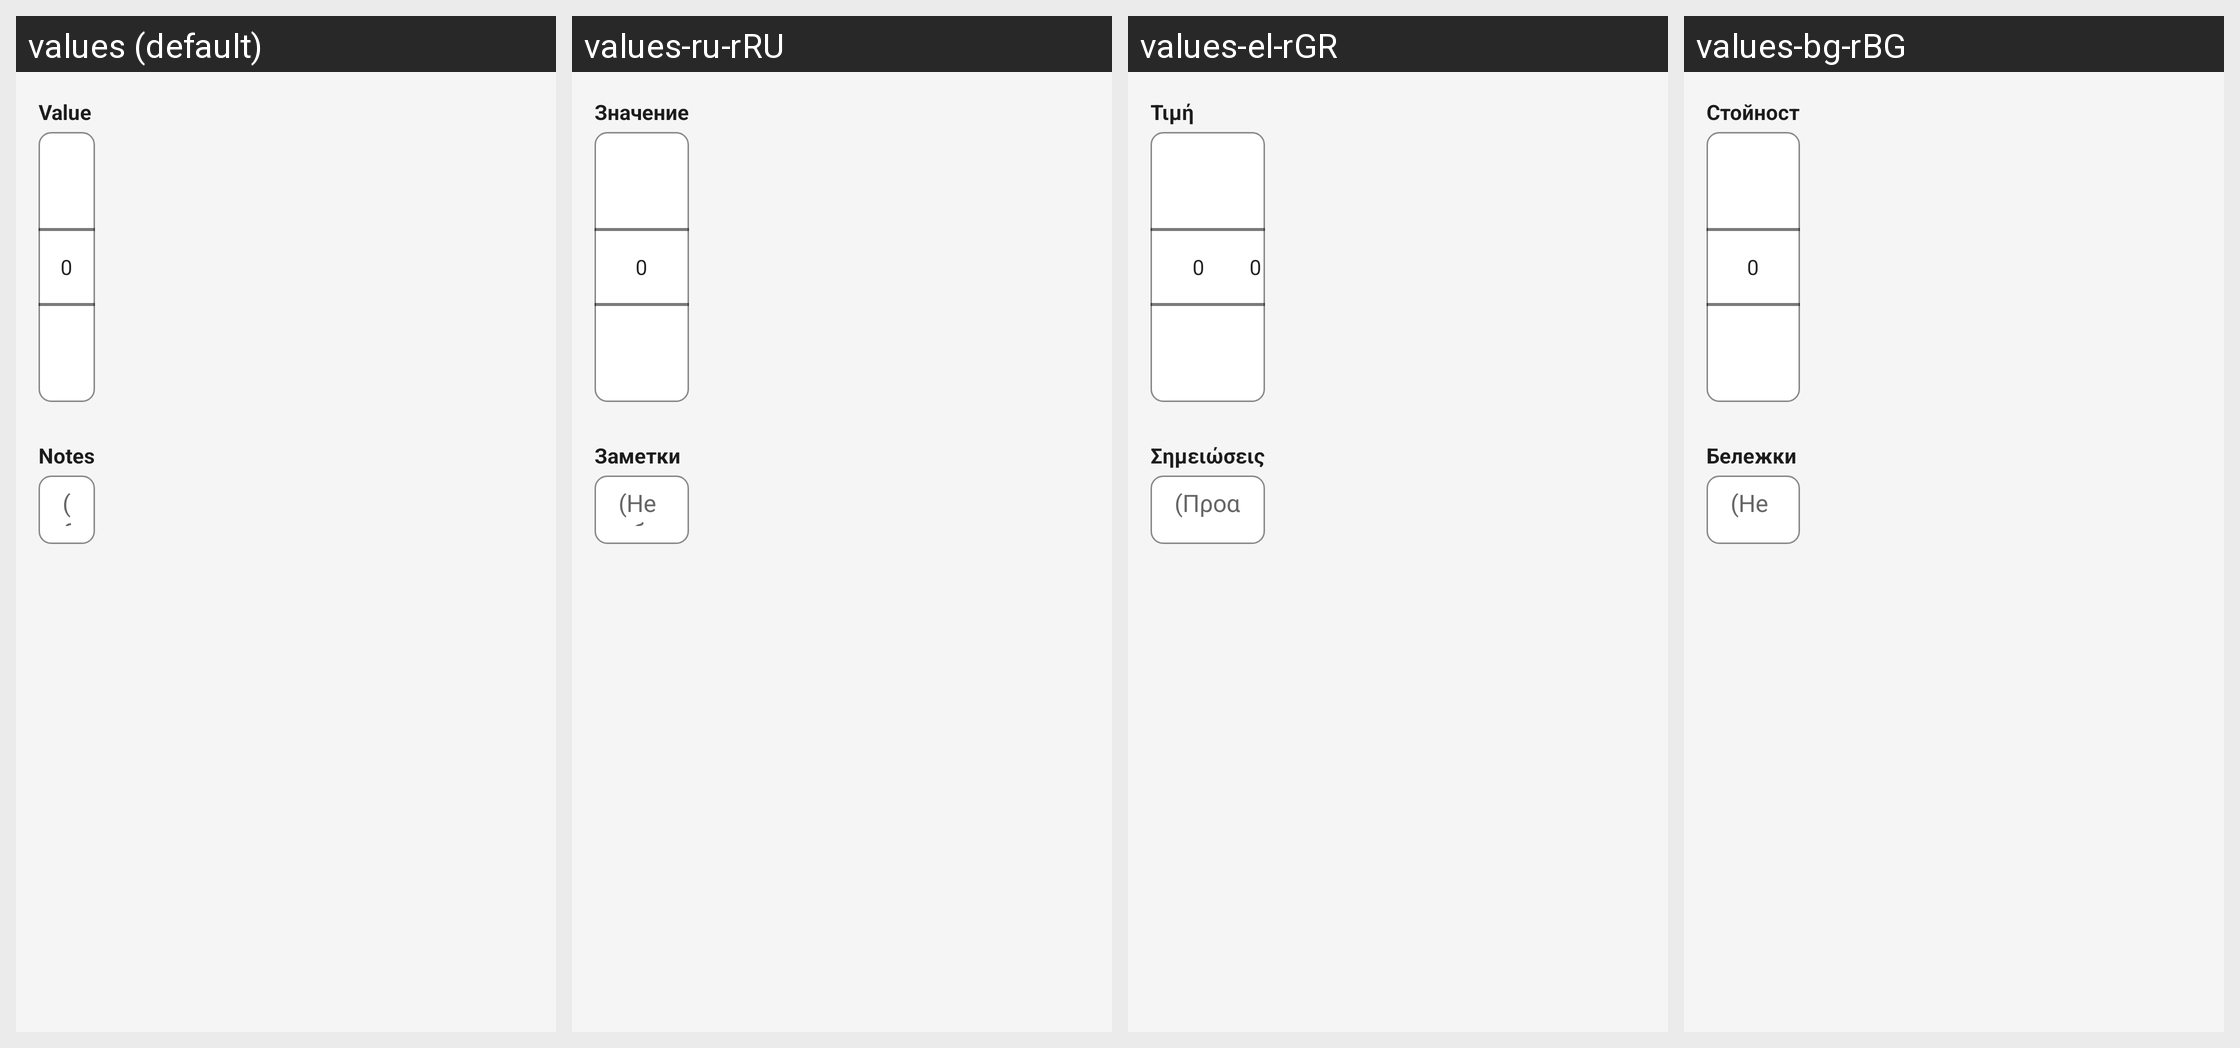

Here is an Android app screen in its default locale and in the app's own translations. Write out the translated-string differences for the strings that appear on this screen.
Android screen res/layout/number_picker_dialog.xml rendered under 4 locales, left to right: values (default), values-ru-rRU, values-el-rGR, values-bg-rBG. Device: Nexus 5 (rendered at 1080×1920; each locale shown at half size, 540×960, under a caption strip naming it); theme AppBaseTheme.
Other locales in the repository, not shown: values-af-rZA, values-ar-rSA, values-ca-rES, values-cs-rCZ, values-da-rDK, values-de-rDE, values-eo-rUY, values-es-rES, values-eu-rES, values-fa-rIR, values-fi-rFI, values-fr-rFR, values-hi-rIN, values-hr-rHR, values-hu-rHU, values-hy-rAM, values-in-rID, values-is-rIS, values-it-rIT, values-iw-rIL, values-ja-rJP, values-ka-rGE, values-ko-rKR, values-ml-rIN, values-nl-rNL, values-no-rNO, values-pl-rPL, values-pt-rBR, values-pt-rPT, values-ro-rRO, values-sk-rSK, values-sl-rSI, values-sr-rCS, values-sr-rSP, values-sv-rSE, values-ta-rIN, values-te-rIN, values-tr-rTR, values-uk-rUA, values-vi-rVN, values-zh-rCN, values-zh-rTW.
Strings drawn on this screen, with the default value and each locale's value (text and hints the layout hard-codes, and strings that could not be matched under every locale, appear in the picture but are not listed):

value
  values: Value
  values-ru-rRU: Значение
  values-el-rGR: Τιμή
  values-bg-rBG: Стойност

notes
  values: Notes
  values-ru-rRU: Заметки
  values-el-rGR: Σημειώσεις
  values-bg-rBG: Бележки

example_notes
  values: (Optional)
  values-ru-rRU: (Необязательно)
  values-el-rGR: (Προαιρετικό)
  values-bg-rBG: (Незадължително)
